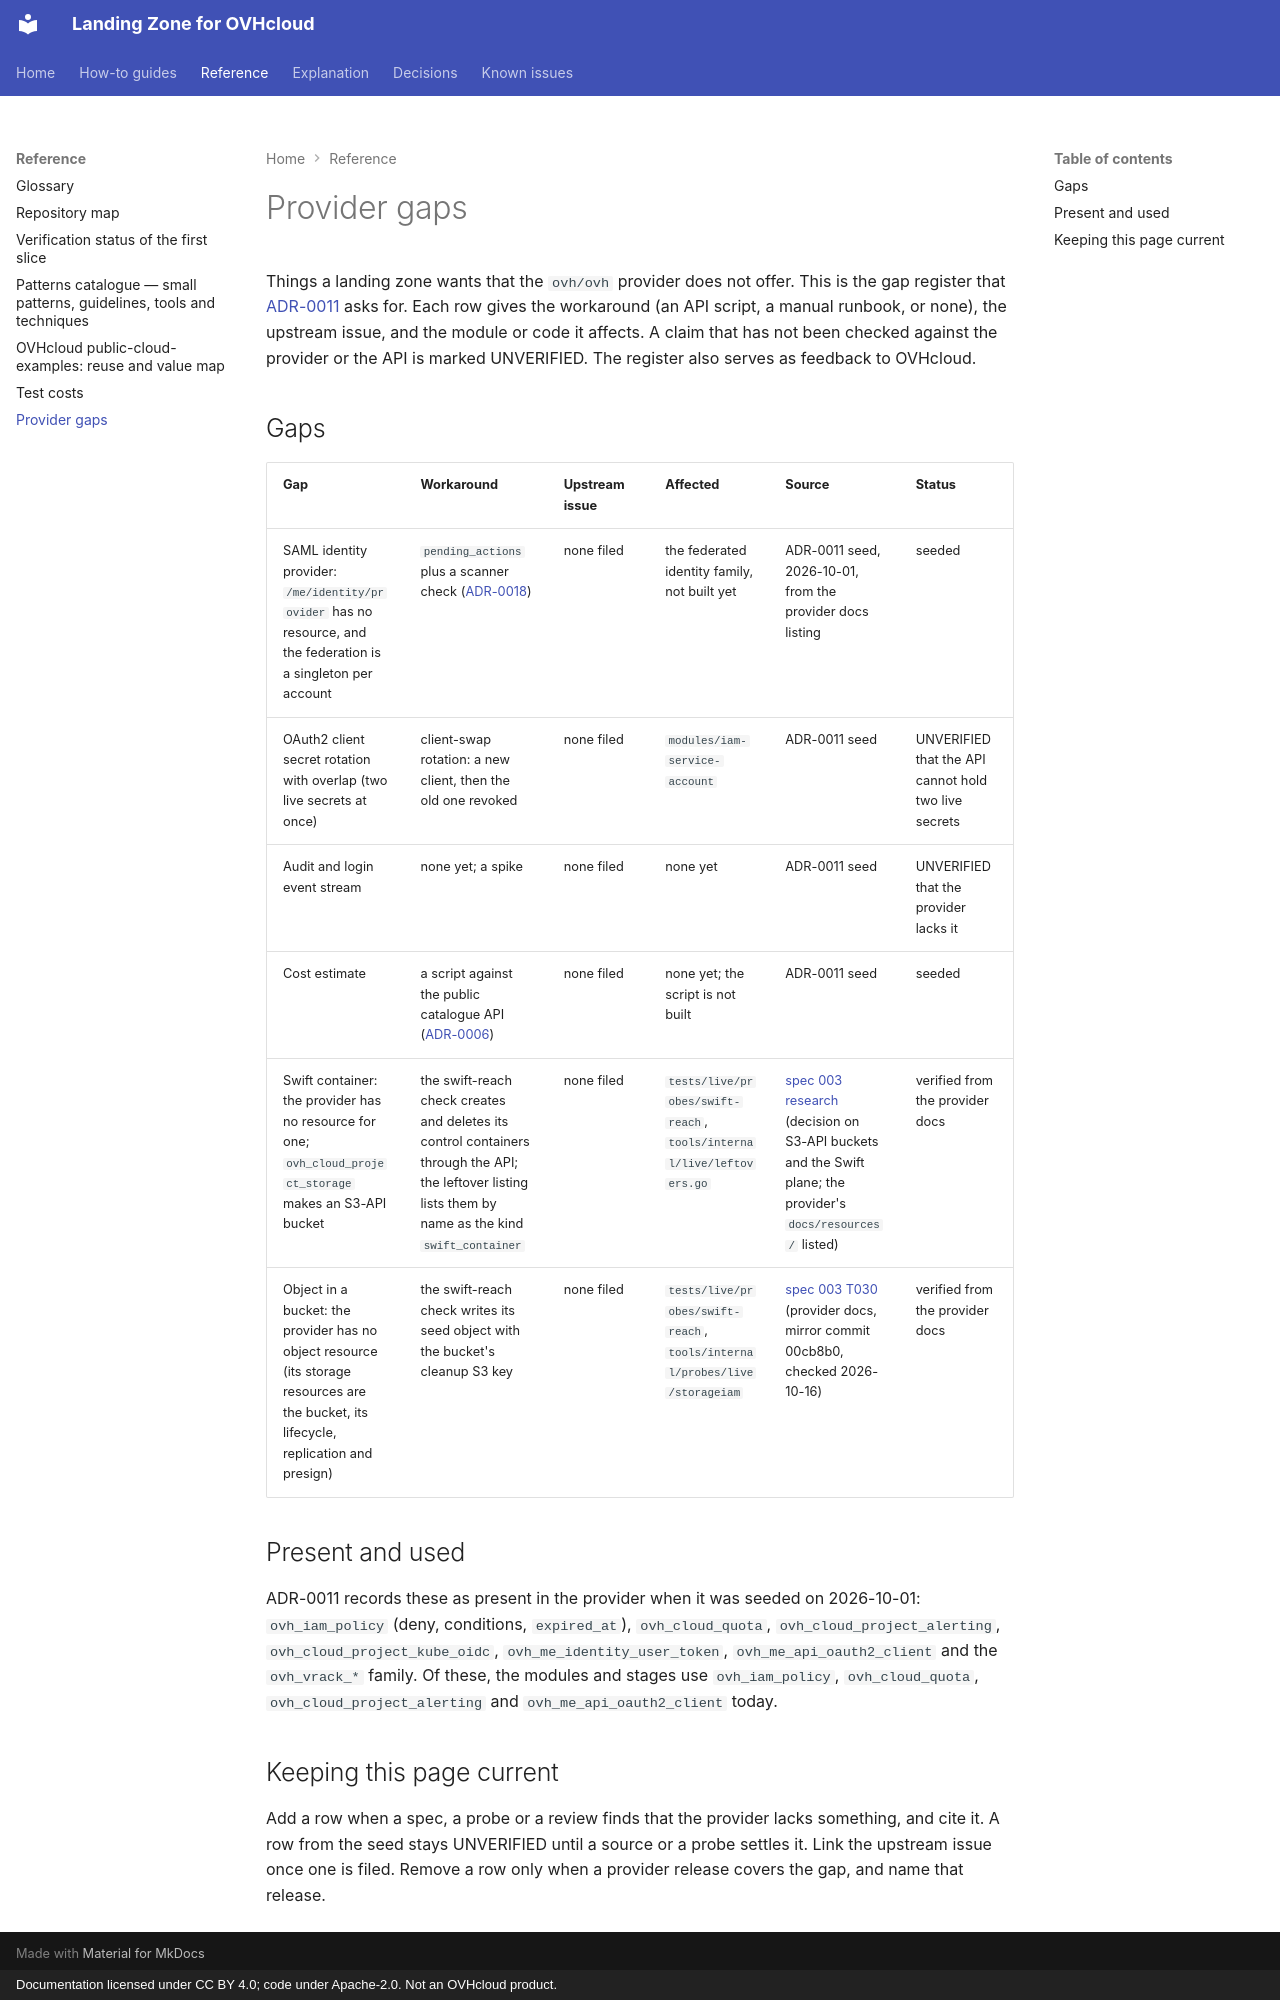

repository: PlatformRelay/landingzone-for-ovhcloud · page: reference/provider-gaps/index.html · generator: mkdocs · copyright: Documentation licensed under CC BY 4.0; code under Apache-2.0. Not an OVHcloud product.

---
references:
  - path: docs/adr/0011-provider-strategy-and-opentofu-first.md
    blob: 995495a14dc93e285e5a66cb8a412eeb6f4fc6a2
  - path: docs/adr/0018-identity-planes-roles-and-providers.md
    blob: 638486606c33576b87c1bc3a0b648a46d1c11354
  - path: specs/003-platform-feasibility/research.md
    blob: b8585548b65621d609f272455b3b3a9e64dcbd29
  - path: specs/003-platform-feasibility/evidence/T030.md
    blob: 9253f1dc6af8b0a1e5f8ed8544ef117938b4b4e1
last_verified: fb968189fcc70955232a704509663c595151aeeb
---

# Provider gaps

Things a landing zone wants that the `ovh/ovh` provider does not offer. This is the gap register
that [ADR-0011](../adr/0011-provider-strategy-and-opentofu-first.md#decision) asks for. Each row
gives the workaround (an API script, a manual runbook, or none), the upstream issue, and the
module or code it affects. A claim that has not been checked against the provider or the API is
marked UNVERIFIED. The register also serves as feedback to OVHcloud.

## Gaps

| Gap | Workaround | Upstream issue | Affected | Source | Status |
| --- | --- | --- | --- | --- | --- |
| SAML identity provider: `/me/identity/provider` has no resource, and the federation is a singleton per account | `pending_actions` plus a scanner check ([ADR-0018](../adr/0018-identity-planes-roles-and-providers.md)) | none filed | the federated identity family, not built yet | ADR-0011 seed, 2026-10-01, from the provider docs listing | seeded |
| OAuth2 client secret rotation with overlap (two live secrets at once) | client-swap rotation: a new client, then the old one revoked | none filed | `modules/iam-service-account` | ADR-0011 seed | UNVERIFIED that the API cannot hold two live secrets |
| Audit and login event stream | none yet; a spike | none filed | none yet | ADR-0011 seed | UNVERIFIED that the provider lacks it |
| Cost estimate | a script against the public catalogue API ([ADR-0006](../adr/0006-guardrails-without-org-level-policy.md)) | none filed | none yet; the script is not built | ADR-0011 seed | seeded |
| Swift container: the provider has no resource for one; `ovh_cloud_project_storage` makes an S3-API bucket | the swift-reach check creates and deletes its control containers through the API; the leftover listing lists them by name as the kind `swift_container` | none filed | `tests/live/probes/swift-reach`, `tools/internal/live/leftovers.go` | [spec 003 research](../../specs/003-platform-feasibility/research.md) (decision on S3-API buckets and the Swift plane; the provider's `docs/resources/` listed) | verified from the provider docs |
| Object in a bucket: the provider has no object resource (its storage resources are the bucket, its lifecycle, replication and presign) | the swift-reach check writes its seed object with the bucket's cleanup S3 key | none filed | `tests/live/probes/swift-reach`, `tools/internal/probes/live/storageiam` | [spec 003 T030](../../specs/003-platform-feasibility/evidence/T030.md#design-notes-and-deviations) (provider docs, mirror commit 00cb8b0, checked 2026-10-16) | verified from the provider docs |

## Present and used

ADR-0011 records these as present in the provider when it was seeded on 2026-10-01:
`ovh_iam_policy` (deny, conditions, `expired_at`), `ovh_cloud_quota`,
`ovh_cloud_project_alerting`, `ovh_cloud_project_kube_oidc`, `ovh_me_identity_user_token`,
`ovh_me_api_oauth2_client` and the `ovh_vrack_*` family. Of these, the modules and stages use
`ovh_iam_policy`, `ovh_cloud_quota`, `ovh_cloud_project_alerting` and `ovh_me_api_oauth2_client`
today.

## Keeping this page current

Add a row when a spec, a probe or a review finds that the provider lacks something, and cite it.
A row from the seed stays UNVERIFIED until a source or a probe settles it. Link the upstream issue
once one is filed. Remove a row only when a provider release covers the gap, and name that
release.
